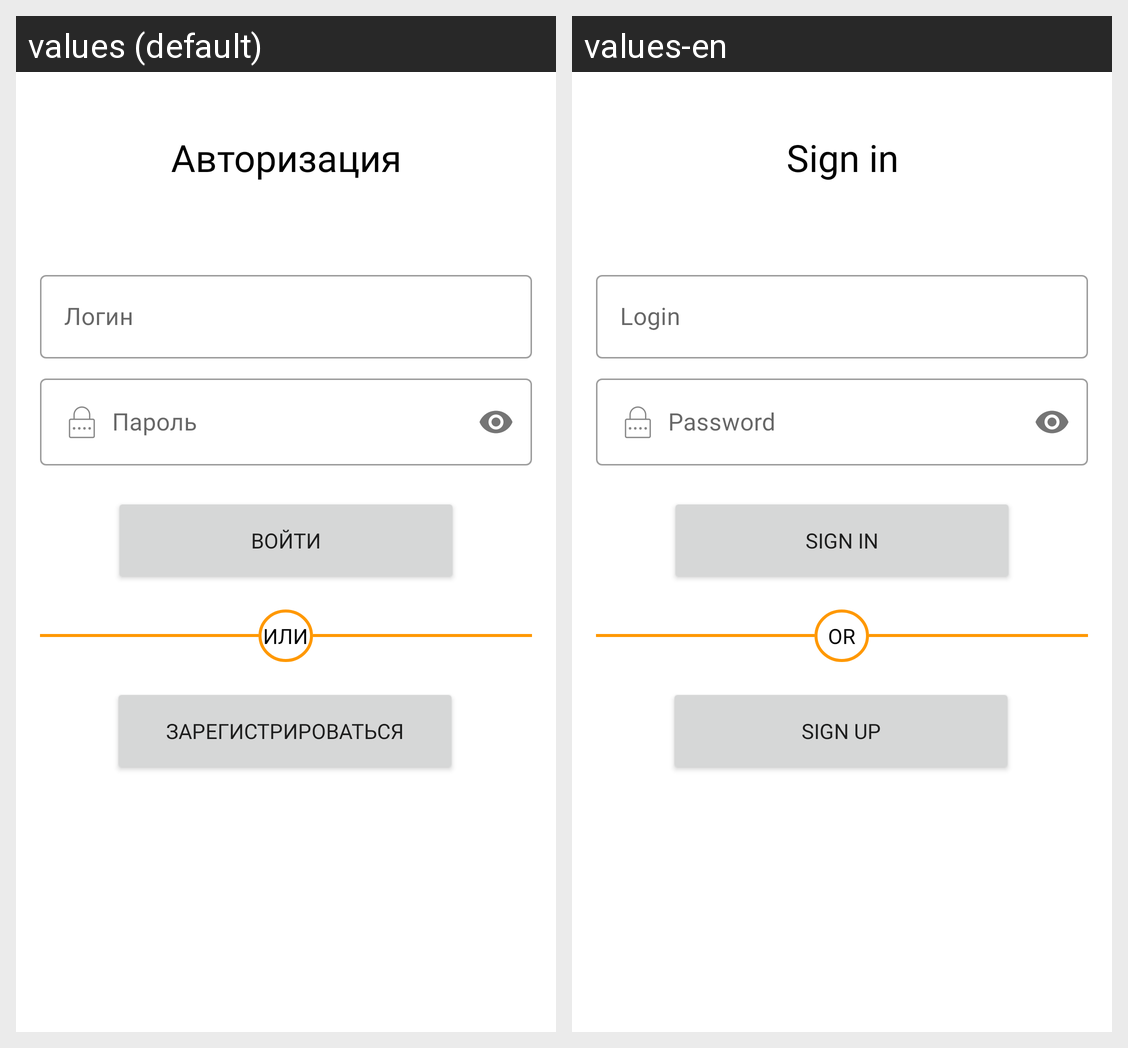

For this localized Android screen grid, give each drawn string resource with its value in every locale shown.
Android screen res/layout/activity_sign_in.xml rendered under 2 locales, left to right: values (default), values-en. Device: Nexus 5 (rendered at 1080×1920; each locale shown at half size, 540×960, under a caption strip naming it); theme AppTheme.
Strings drawn on this screen, with the default value and each locale's value (text and hints the layout hard-codes, and strings that could not be matched under every locale, appear in the picture but are not listed):

login
  values: Логин
  values-en: Login

password
  values: Пароль
  values-en: Password

authorization
  values: Авторизация
  values-en: Sign in

enter
  values: Войти
  values-en: Sign in

or
  values: Или
  values-en: or

toRegister
  values: Зарегистрироваться
  values-en: Sign up
